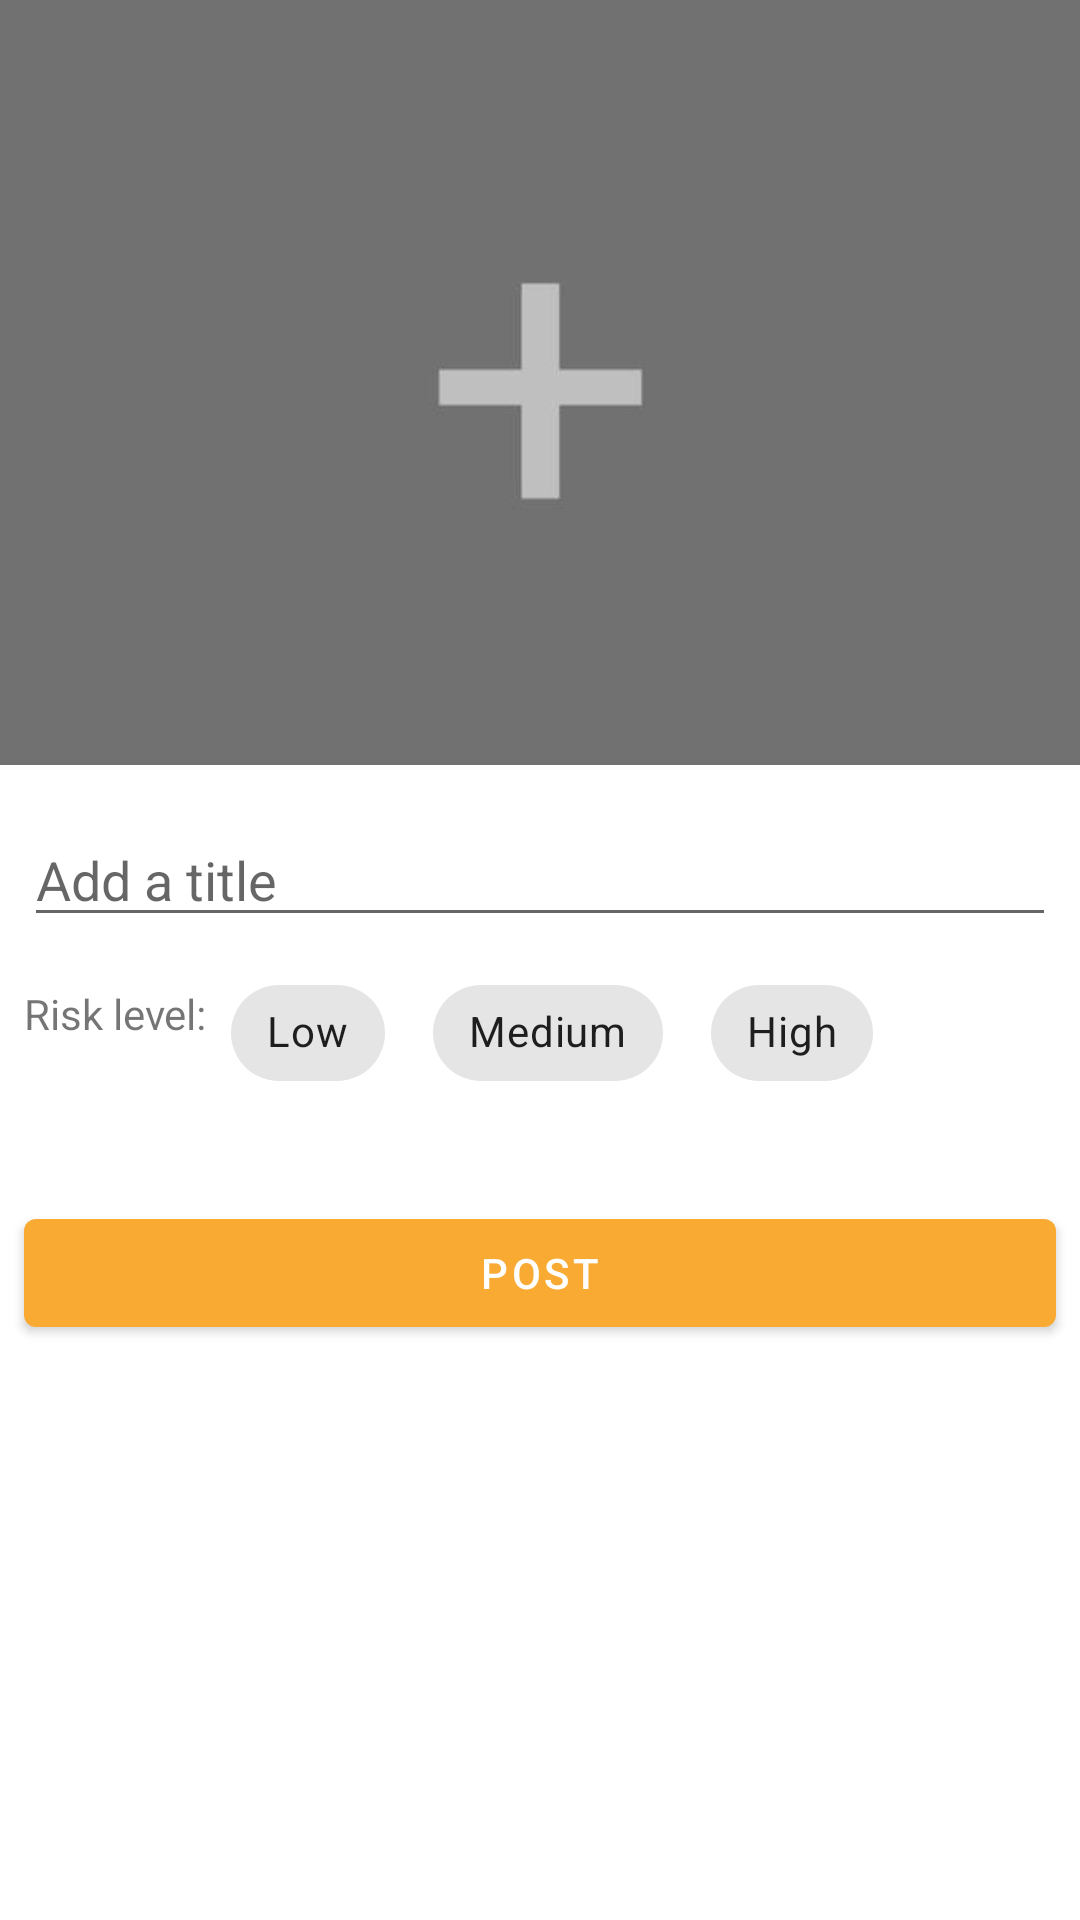

Write the Android layout XML for this screen, with the resource values it uses.
<!-- AndroidManifest.xml: activity theme AppTheme.NoActionBar.2 -->
<!-- res/layout/activity_new_post.xml -->
<?xml version="1.0" encoding="utf-8"?>
<androidx.constraintlayout.widget.ConstraintLayout xmlns:android="http://schemas.android.com/apk/res/android"
    xmlns:app="http://schemas.android.com/apk/res-auto"
    xmlns:tools="http://schemas.android.com/tools"
    android:layout_width="match_parent"
    android:layout_height="match_parent"
    tools:context=".activities.NewPostActivity">


    <ImageView
        android:id="@+id/image_post"
        android:layout_width="0dp"
        android:layout_height="255dp"
        android:contentDescription="TODO"
        android:scaleType="centerCrop"
        android:src="@drawable/placeholderpostimage"
        app:layout_constraintEnd_toEndOf="parent"
        app:layout_constraintStart_toStartOf="parent"
        app:layout_constraintTop_toTopOf="parent" />

    <EditText
        android:id="@+id/edit_post"
        android:layout_width="0dp"
        android:layout_height="wrap_content"
        android:layout_marginStart="8dp"
        android:layout_marginLeft="8dp"
        android:layout_marginTop="16dp"
        android:layout_marginEnd="8dp"
        android:layout_marginRight="8dp"
        android:ems="10"
        android:maxLines="100"
        android:inputType="textPersonName"
        android:hint="@string/post_hint"
        app:layout_constraintEnd_toEndOf="parent"
        app:layout_constraintStart_toStartOf="parent"
        app:layout_constraintTop_toBottomOf="@+id/image_post" />

    <TextView
        android:id="@+id/textView"
        android:layout_width="wrap_content"
        android:layout_height="wrap_content"
        android:layout_marginStart="8dp"
        android:layout_marginLeft="8dp"
        android:layout_marginTop="16dp"
        android:text="@string/TextView_post"
        app:layout_constraintStart_toStartOf="parent"
        app:layout_constraintTop_toBottomOf="@+id/edit_post" />

    <com.google.android.material.chip.Chip
        android:id="@+id/chip_low"
        android:layout_width="wrap_content"
        android:text="@string/chip_low"
        android:layout_height="wrap_content"
        style="@style/Widget.MaterialComponents.Chip.Choice"
        android:layout_marginStart="8dp"
        android:layout_marginLeft="8dp"
        android:layout_marginTop="8dp"
        app:layout_constraintStart_toEndOf="@+id/textView"
        app:layout_constraintTop_toBottomOf="@+id/edit_post"
        />

    <com.google.android.material.chip.Chip
        android:id="@+id/chip_medium"
        android:layout_width="wrap_content"
        android:layout_height="wrap_content"
        style="@style/Widget.MaterialComponents.Chip.Choice"
        android:layout_marginStart="16dp"
        android:text="@string/chip_Medium"
        android:layout_marginLeft="16dp"
        android:layout_marginTop="8dp"
        app:layout_constraintStart_toEndOf="@+id/chip_low"
        app:layout_constraintTop_toBottomOf="@+id/edit_post" />

    <com.google.android.material.chip.Chip
        android:id="@+id/chip_high"
        style="@style/Widget.MaterialComponents.Chip.Choice"
        android:layout_width="wrap_content"
        android:layout_height="wrap_content"
        android:layout_marginStart="16dp"
        android:layout_marginLeft="16dp"
        android:layout_marginTop="8dp"
        android:text="@string/chip_high"
        app:layout_constraintStart_toEndOf="@+id/chip_medium"
        app:layout_constraintTop_toBottomOf="@+id/edit_post" />

    <Button
        android:id="@+id/post_btn"
        android:layout_width="match_parent"
        android:layout_height="wrap_content"
        android:layout_marginStart="8dp"
        android:layout_marginLeft="8dp"
        android:layout_marginTop="88dp"
        android:layout_marginEnd="8dp"
        android:layout_marginRight="8dp"
        android:text="Post"
        app:backgroundTint="@color/Secondary"
        app:layout_constraintEnd_toEndOf="parent"
        app:layout_constraintHorizontal_bias="0.498"
        app:layout_constraintStart_toStartOf="parent"
        app:layout_constraintTop_toBottomOf="@+id/edit_post" />

    <ProgressBar
        android:id="@+id/progress_bar_post"
        style="?android:progressBarStyleHorizontal"
        android:layout_width="0dp"
        android:layout_height="wrap_content"
        android:layout_gravity="center"
        android:indeterminate="true"
        android:visibility="invisible"
        app:layout_constraintEnd_toEndOf="parent"
        app:layout_constraintStart_toStartOf="parent"
        app:layout_constraintTop_toTopOf="parent" />



</androidx.constraintlayout.widget.ConstraintLayout>
<!-- resources referenced by this layout -->
<resources>
  <color name="Secondary">#F9AA33</color>
  <!-- drawable placeholderpostimage: jpeg bitmap (drawable-hdpi, 2637 bytes) -->
  <string name="TextView_post">Risk level:</string>
  <string name="chip_Medium">Medium</string>
  <string name="chip_high">High</string>
  <string name="chip_low">Low</string>
  <string name="post_hint">Add a title</string>
  <style name="AppTheme.NoActionBar.2" parent="AppTheme">
          <item name="colorPrimaryDark">@color/White</item>
          <item name="windowNoTitle">true</item>
          <item name="windowActionBar">false</item>
      </style>
  <style name="AppTheme" parent="Theme.MaterialComponents.Light.NoActionBar">
          
          <item name="colorPrimary">@color/colorPrimary</item>
          <item name="colorPrimaryDark">@color/colorAccent</item>
          <item name="colorAccent">@color/Secondary</item>
  
          <item name="windowNoTitle">true</item>
          <item name="windowActionBar">false</item>
      </style>
  <color name="White">#ffffff</color>
  <color name="colorPrimary">#344955</color>
  <color name="colorAccent">#4A6572</color>
</resources>
